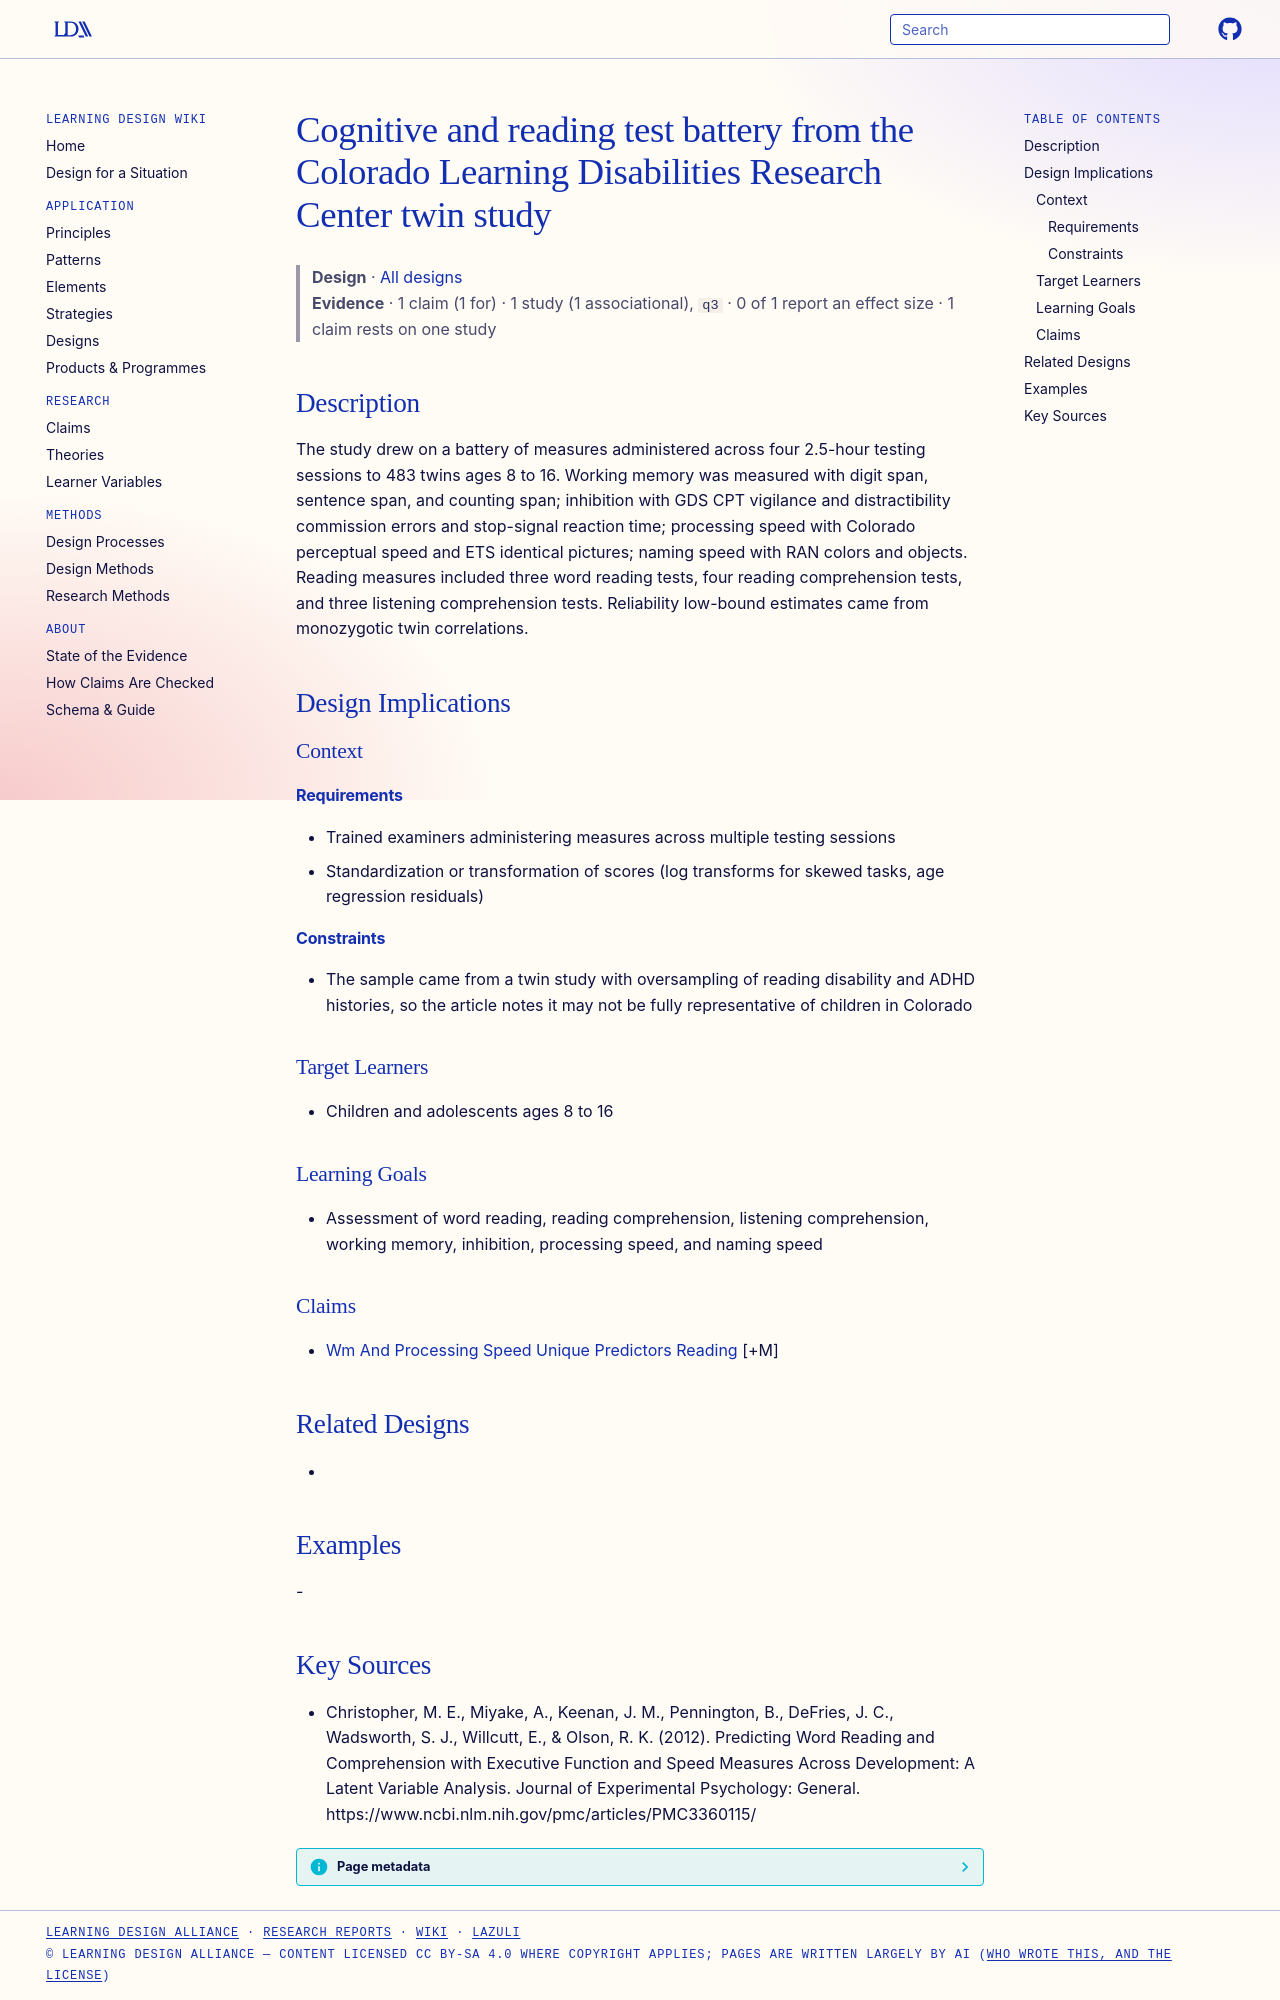

repository: Learning-Design-Alliance/learning-wiki · page: designs/cldrc-cognitive-reading-test-battery/index.html · generator: mkdocs

---
type: design
id: cldrc-cognitive-reading-test-battery
title: Cognitive and reading test battery from the Colorado Learning Disabilities Research Center twin study
description: The study drew on a battery of measures administered across four 2.5-hour testing sessions to 483 twins ages 8 to 16.
status: review
generated:
  by: "process:settle-candidates"
  at: 2026-10-17
sources:
  - id: christopher-2012
    resource: "https://www.ncbi.nlm.nih.gov/pmc/articles/PMC3360115/"
    title: "Christopher, M. E., Miyake, A., Keenan, J. M., Pennington, B., DeFries, J. C., Wadsworth, S. J., Willcutt, E., & Olson, R. K. (2012). Predicting Word Reading and Comprehension with Executive Function and Speed Measures Across Development: A Latent Variable Analysis. Journal of Experimental Psychology: General. https://www.ncbi.nlm.nih.gov/pmc/articles/PMC3360115/"
    author: "Christopher, M. E., Miyake, A., Keenan, J. M., Pennington, B., DeFries, J. C., Wadsworth, S. J., Willcutt, E., & Olson, R. K"
---

# Cognitive and reading test battery from the Colorado Learning Disabilities Research Center twin study

> **Design** · [All designs](index.md)
> **Evidence** · 1 claim (1 for) · 1 study (1 associational), `q3` · 0 of 1 report an effect size · 1 claim rests on one study

## Description
The study drew on a battery of measures administered across four 2.5-hour testing sessions to 483 twins ages 8 to 16. Working memory was measured with digit span, sentence span, and counting span; inhibition with GDS CPT vigilance and distractibility commission errors and stop-signal reaction time; processing speed with Colorado perceptual speed and ETS identical pictures; naming speed with RAN colors and objects. Reading measures included three word reading tests, four reading comprehension tests, and three listening comprehension tests. Reliability low-bound estimates came from monozygotic twin correlations.

## Design Implications

### Context
#### Requirements
- Trained examiners administering measures across multiple testing sessions
- Standardization or transformation of scores (log transforms for skewed tasks, age regression residuals)
#### Constraints
- The sample came from a twin study with oversampling of reading disability and ADHD histories, so the article notes it may not be fully representative of children in Colorado

### Target Learners
- Children and adolescents ages 8 to 16

### Learning Goals
- Assessment of word reading, reading comprehension, listening comprehension, working memory, inhibition, processing speed, and naming speed

### Claims
- [Wm And Processing Speed Unique Predictors Reading](../claims/wm-and-processing-speed-unique-predictors-reading.md) [+M]

## Related Designs
- 

## Examples
-

## Key Sources
- Christopher, M. E., Miyake, A., Keenan, J. M., Pennington, B., DeFries, J. C., Wadsworth, S. J., Willcutt, E., & Olson, R. K. (2012). Predicting Word Reading and Comprehension with Executive Function and Speed Measures Across Development: A Latent Variable Analysis. Journal of Experimental Psychology: General. https://www.ncbi.nlm.nih.gov/pmc/articles/PMC3360115/
